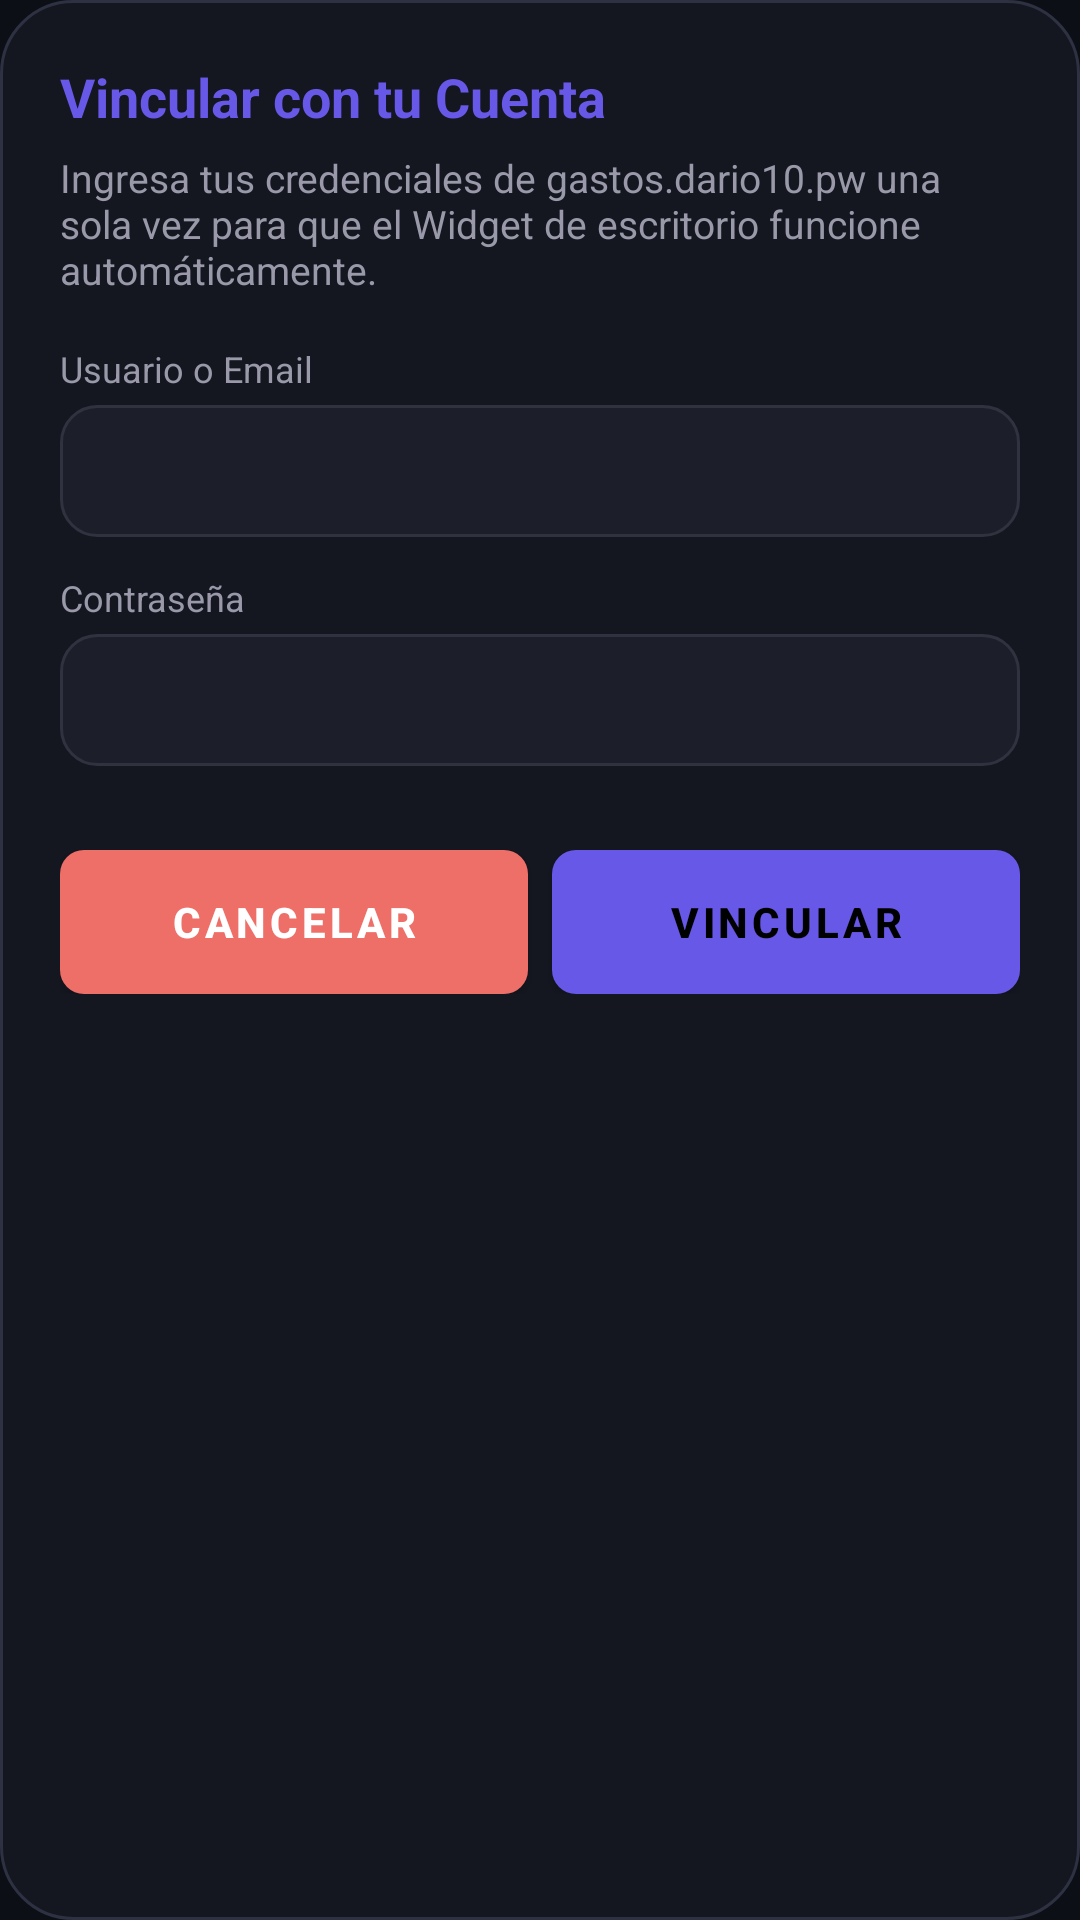

Write the Android layout XML for this screen, with the resource values it uses.
<!-- AndroidManifest.xml: application theme Theme.Gastos -->
<!-- res/layout/dialog_link_widget.xml -->
<?xml version="1.0" encoding="utf-8"?>
<LinearLayout xmlns:android="http://schemas.android.com/apk/res/android"
    xmlns:app="http://schemas.android.com/apk/res-auto"
    android:layout_width="match_parent"
    android:layout_height="wrap_content"
    android:orientation="vertical"
    android:padding="20dp"
    android:background="@drawable/bg_dialog">

    <TextView
        android:layout_width="wrap_content"
        android:layout_height="wrap_content"
        android:text="Vincular con tu Cuenta"
        android:textColor="@color/primary"
        android:textSize="18sp"
        android:textStyle="bold"
        android:layout_marginBottom="6dp" />

    <TextView
        android:layout_width="wrap_content"
        android:layout_height="wrap_content"
        android:text="Ingresa tus credenciales de gastos.dario10.pw una sola vez para que el Widget de escritorio funcione automáticamente."
        android:textColor="@color/text_secondary"
        android:textSize="13sp"
        android:layout_marginBottom="16dp" />

    <TextView
        android:layout_width="wrap_content"
        android:layout_height="wrap_content"
        android:text="Usuario o Email"
        android:textColor="@color/text_secondary"
        android:textSize="12sp" />

    <EditText
        android:id="@+id/etAuthUser"
        android:layout_width="match_parent"
        android:layout_height="44dp"
        android:inputType="textEmailAddress"
        android:textColor="#FFFFFF"
        android:textSize="15sp"
        android:background="@drawable/input_bg"
        android:paddingHorizontal="12dp"
        android:layout_marginTop="4dp"
        android:layout_marginBottom="12dp" />

    <TextView
        android:layout_width="wrap_content"
        android:layout_height="wrap_content"
        android:text="Contraseña"
        android:textColor="@color/text_secondary"
        android:textSize="12sp" />

    <EditText
        android:id="@+id/etAuthPassword"
        android:layout_width="match_parent"
        android:layout_height="44dp"
        android:inputType="textPassword"
        android:textColor="#FFFFFF"
        android:textSize="15sp"
        android:background="@drawable/input_bg"
        android:paddingHorizontal="12dp"
        android:layout_marginTop="4dp"
        android:layout_marginBottom="20dp" />

    <LinearLayout
        android:layout_width="match_parent"
        android:layout_height="wrap_content"
        android:orientation="horizontal"
        android:layout_marginTop="8dp">

        <com.google.android.material.button.MaterialButton
            android:id="@+id/btnCancelAuth"
            android:layout_width="0dp"
            android:layout_height="48dp"
            android:layout_weight="1"
            android:text="Cancelar"
            android:textColor="#FFFFFF"
            android:textStyle="bold"
            app:backgroundTint="@color/danger"
            app:cornerRadius="8dp"
            android:insetTop="0dp"
            android:insetBottom="0dp"
            android:layout_marginEnd="8dp" />

        <com.google.android.material.button.MaterialButton
            android:id="@+id/btnConnectAuth"
            android:layout_width="0dp"
            android:layout_height="48dp"
            android:layout_weight="1"
            android:text="Vincular"
            android:textColor="#000000"
            android:textStyle="bold"
            app:backgroundTint="@color/primary"
            app:cornerRadius="8dp"
            android:insetTop="0dp"
            android:insetBottom="0dp" />

    </LinearLayout>

</LinearLayout>
<!-- resources referenced by this layout -->
<resources>
  <color name="danger">#EE6E68</color>
  <color name="primary">#6758E8</color>
  <color name="text_secondary">#9999A9</color>
  <!-- drawable bg_dialog (drawable) -->
  <?xml version="1.0" encoding="utf-8"?>
  <shape xmlns:android="http://schemas.android.com/apk/res/android"
      android:shape="rectangle">
      <solid android:color="#141720" />
      <corners android:radius="24dp" />
      <stroke
          android:width="1dp"
          android:color="#2D3142" />
  </shape>
  <!-- drawable input_bg (drawable) -->
  <?xml version="1.0" encoding="utf-8"?>
  <shape xmlns:android="http://schemas.android.com/apk/res/android"
      android:shape="rectangle">
      <solid android:color="#1C1F29" />
      <corners android:radius="12dp" />
      <stroke
          android:width="1dp"
          android:color="#30333F" />
  </shape>
  <style name="Theme.Gastos" parent="Theme.MaterialComponents.DayNight.NoActionBar">
          <item name="colorPrimary">@color/primary</item>
          <item name="colorPrimaryDark">@color/background_dark</item>
          <item name="colorAccent">@color/accent</item>
          <item name="android:windowBackground">@color/background_dark</item>
          <item name="android:statusBarColor">@color/background_dark</item>
          <item name="android:navigationBarColor">@color/background_dark</item>
      </style>
  <color name="background_dark">#0D0F16</color>
  <color name="accent">#A99FFF</color>
</resources>
